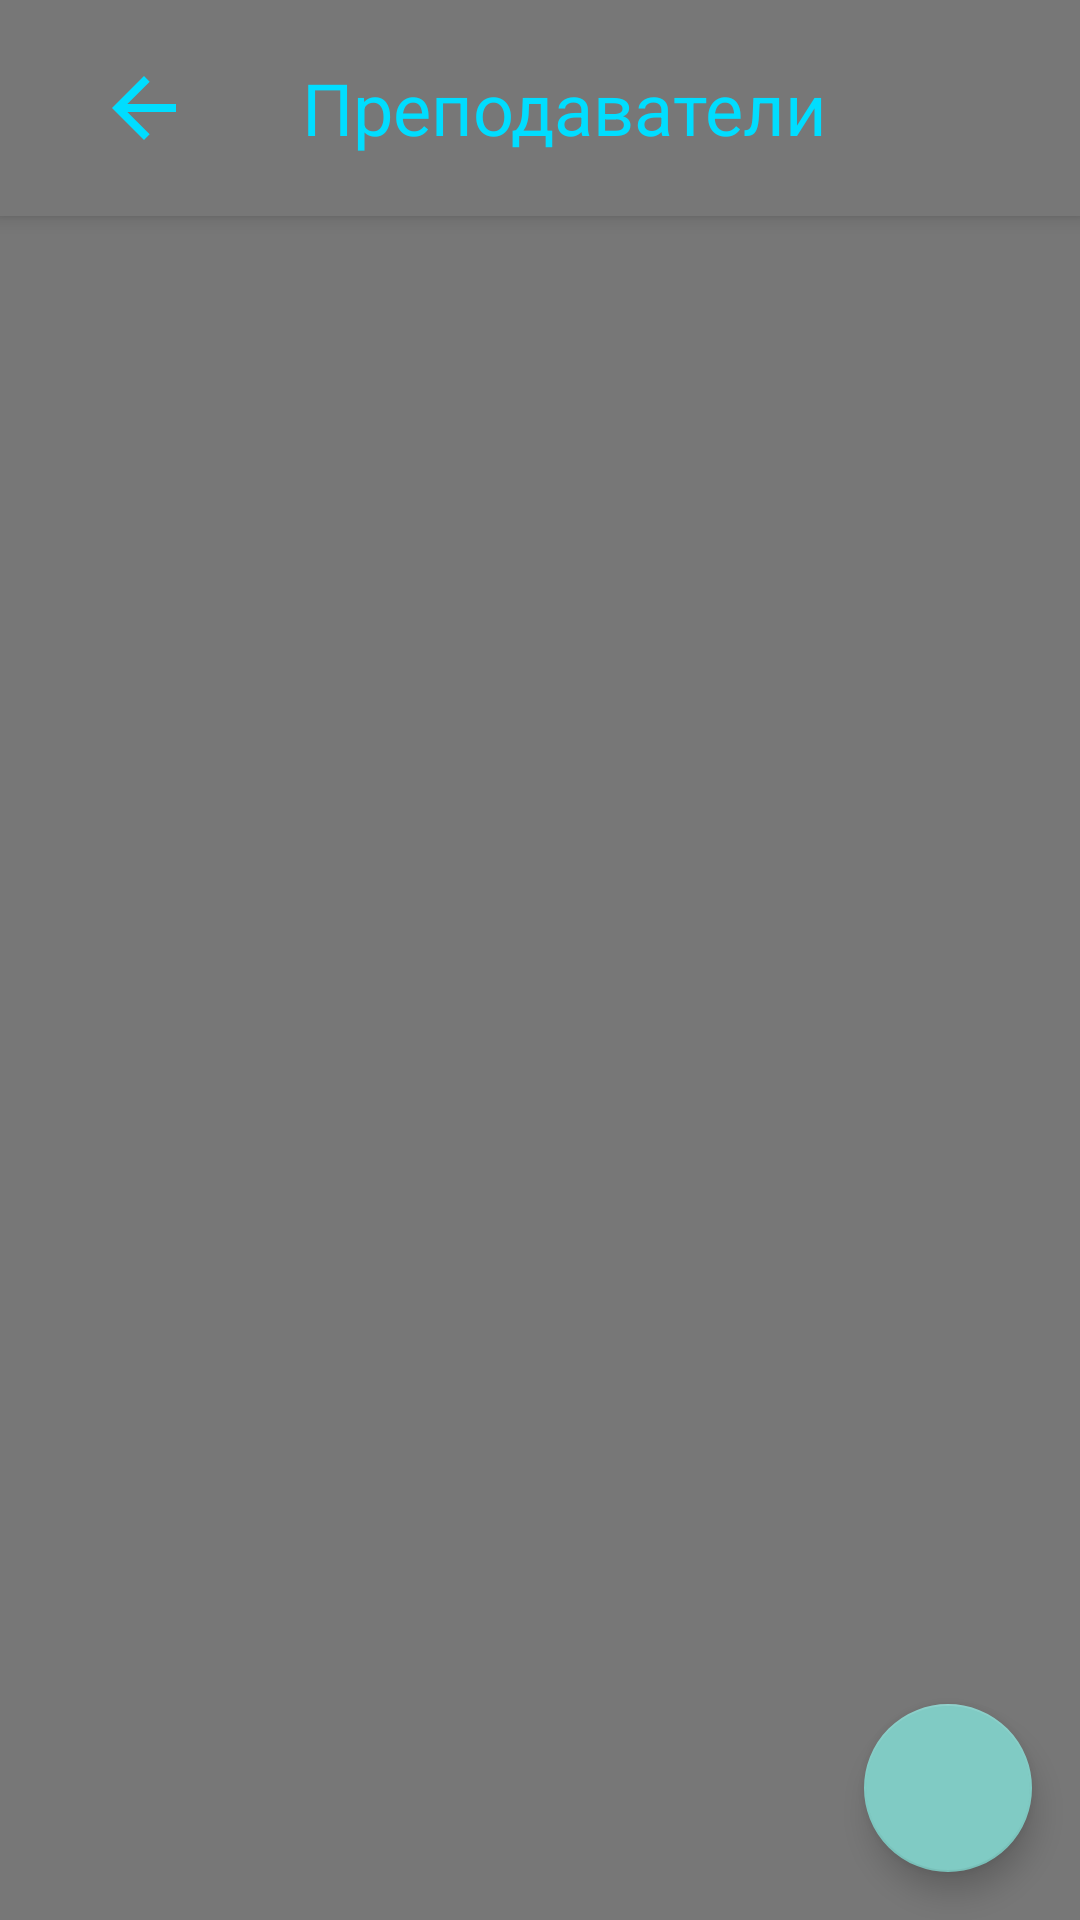

This screen was rendered from an Android layout file. Write that file and the resources it references.
<!-- AndroidManifest.xml: application theme Theme.AppCompat.NoActionBar -->
<!-- res/layout/activity_teachers.xml -->
<androidx.coordinatorlayout.widget.CoordinatorLayout
    xmlns:android="http://schemas.android.com/apk/res/android"
    xmlns:tools="http://schemas.android.com/tools"
    xmlns:app="http://schemas.android.com/apk/res-auto"
    android:layout_width="match_parent"
    android:layout_height="match_parent"
    android:gravity="center_horizontal"
    android:background="@color/colorBackDark"
    tools:context=".Activities.TeachersActivity">

    <com.google.android.material.appbar.AppBarLayout
        android:layout_width="match_parent"
        android:layout_height="72dp"
        android:background="@color/colorBackDark"
        >
        <androidx.appcompat.widget.Toolbar
            android:id="@+id/toolbar"
            android:layout_width="match_parent"
            android:layout_height="match_parent">
            <androidx.coordinatorlayout.widget.CoordinatorLayout
                android:id="@+id/rel_base"
                android:layout_width="match_parent"
                android:layout_height="match_parent"
                android:gravity = "center"
                >

                <ImageView
                    android:id="@+id/iv_back"
                    android:layout_width="wrap_content"
                    android:layout_height="wrap_content"
                    android:src="@drawable/ic_baseline_arrow_back_24"
                    android:layout_marginStart="@dimen/spacing_normal_16"
                    android:layout_marginLeft="@dimen/spacing_normal_16"
                    android:layout_gravity="center_vertical"
                    />
                <TextView
                    android:id="@+id/tv_title"
                    android:layout_width="wrap_content"
                    android:layout_height="wrap_content"
                    android:gravity="center"
                    android:layout_gravity="center"
                    android:text="Преподаватели"
                    android:textColor="@color/holo_blue_bright"
                    android:textSize="24sp"
                    />
            </androidx.coordinatorlayout.widget.CoordinatorLayout>
        </androidx.appcompat.widget.Toolbar>


    </com.google.android.material.appbar.AppBarLayout>

    <androidx.recyclerview.widget.RecyclerView
        android:id="@+id/rv_teacher_list"
        android:layout_marginTop="72dp"
        android:layout_width="match_parent"
        android:layout_height="match_parent"
        app:layoutManager="androidx.recyclerview.widget.LinearLayoutManager"
        tools:listitem = "@layout/teacher_item"
        />

    <com.google.android.material.floatingactionbutton.FloatingActionButton
        android:id="@+id/add_teacher"
        android:layout_width="wrap_content"
        android:layout_height="wrap_content"
        android:layout_gravity="bottom|end"
        android:layout_margin="@dimen/spacing_normal_16"
        app:srcCompat = "@drawable/ic_baseline_add_24"
        tools:ignore="VectorDrawableCompat" />
</androidx.coordinatorlayout.widget.CoordinatorLayout>
<!-- res/layout/teacher_item.xml (included above) -->
<?xml version="1.0" encoding="utf-8"?>
<LinearLayout xmlns:android="http://schemas.android.com/apk/res/android"
    android:layout_width="match_parent"
    android:layout_height="@dimen/item_size"
    xmlns:tools="http://schemas.android.com/tools"
    android:padding="@dimen/spacing_normal_16"
    android:background="@drawable/item_border"
    android:layout_margin="3dp"
    android:orientation="vertical"
    >
<TextView
    android:id="@+id/tv_teacher_name"
    android:layout_width="match_parent"
    android:layout_height="wrap_content"
    android:layout_marginLeft="@dimen/spacing_normal_16"
    android:layout_marginRight="@dimen/spacing_normal_16"
    android:fontFamily="sans-serif-medium"
    android:textColor="#000000"
    android:textSize="18sp"
    android:text="Пупкин Василий Иванович"
    />

    <TextView
        android:id="@+id/tv_teacher_grade"
        android:layout_width="wrap_content"
        android:layout_height="wrap_content"
        android:layout_marginLeft="@dimen/spacing_normal_16"
        android:layout_marginRight="@dimen/spacing_normal_16"
        android:fontFamily="sans-serif-medium"
        android:textColor="#BE000000"
        android:textSize="12sp"
        android:text="Профессор" />
</LinearLayout>
<!-- resources referenced by this layout -->
<resources>
  <color name="colorBackDark">#777</color>
  <color name="holo_blue_bright">#FF00DDFF</color>
  <dimen name="item_size">72dp</dimen>
  <dimen name="spacing_normal_16">16dp</dimen>
  <!-- drawable ic_baseline_arrow_back_24 (drawable) -->
  <vector android:height="32dp" android:tint="#FF00DDFF"
      android:viewportHeight="24" android:viewportWidth="24"
      android:width="32dp" xmlns:android="http://schemas.android.com/apk/res/android">
      <path android:fillColor="@android:color/white" android:pathData="M20,11H7.83l5.59,-5.59L12,4l-8,8 8,8 1.41,-1.41L7.83,13H20v-2z"/>
  </vector>
  <!-- drawable item_border (drawable) -->
  <shape xmlns:android="http://schemas.android.com/apk/res/android"
      android:shape="rectangle" >
  
      <solid android:color="@color/colorBackLight"/>
  
      <stroke
          android:width="2dp"
          android:color="@android:color/holo_blue_bright"
          />
  
  </shape>
  <color name="colorBackLight">#AAA</color>
</resources>
